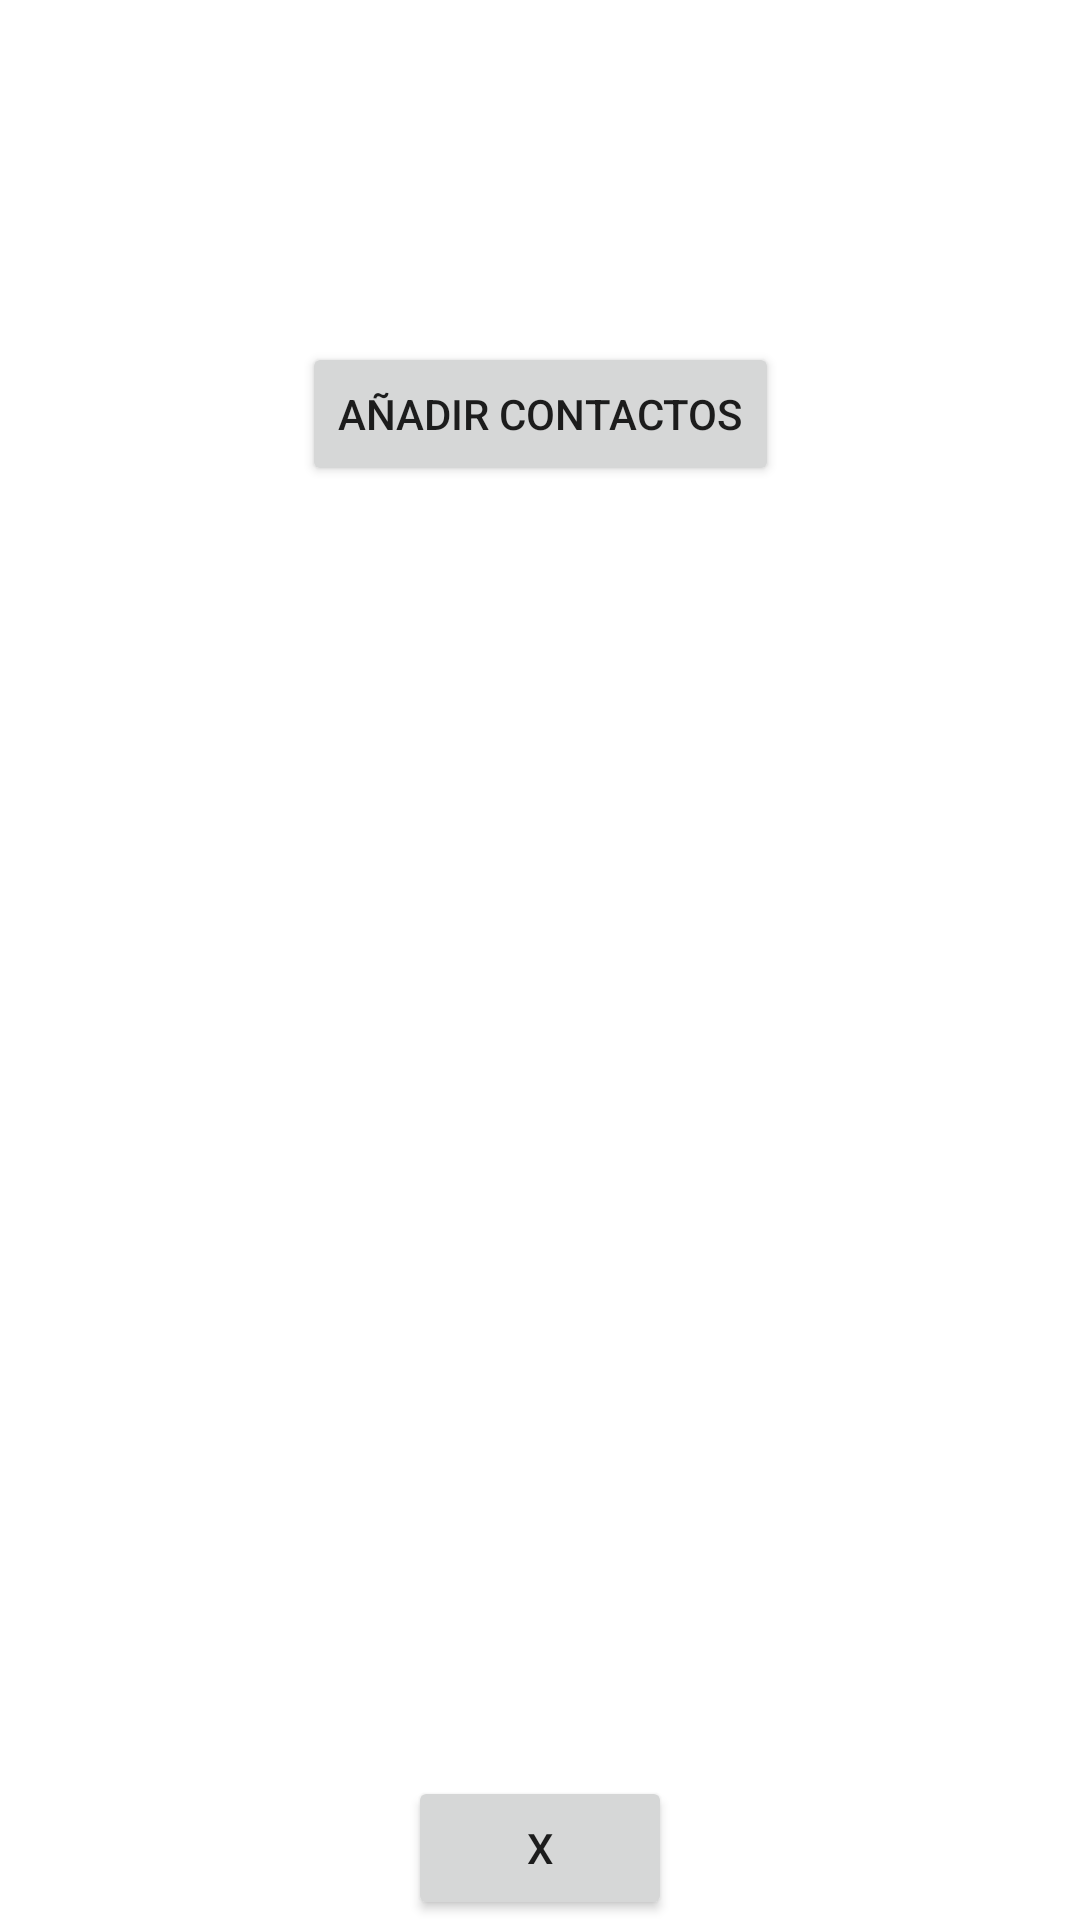

Android layout source for this screen:
<!-- AndroidManifest.xml: application theme Theme.SEM15_Dulcey_Ecosistemas -->
<!-- res/layout/activity_main.xml -->
<?xml version="1.0" encoding="utf-8"?>
<androidx.constraintlayout.widget.ConstraintLayout xmlns:android="http://schemas.android.com/apk/res/android"
    xmlns:app="http://schemas.android.com/apk/res-auto"
    xmlns:tools="http://schemas.android.com/tools"
    android:layout_width="match_parent"
    android:layout_height="match_parent"
    tools:context=".MainActivity">

    <androidx.constraintlayout.widget.ConstraintLayout
        android:layout_width="0dp"
        android:layout_height="0dp"
        android:layout_marginStart="10dp"
        android:layout_marginLeft="10dp"
        android:layout_marginTop="40dp"
        android:layout_marginEnd="10dp"
        android:layout_marginRight="10dp"
        android:layout_marginBottom="40dp"
        app:layout_constraintBottom_toBottomOf="parent"
        app:layout_constraintEnd_toEndOf="parent"
        app:layout_constraintStart_toStartOf="parent"
        app:layout_constraintTop_toTopOf="parent">

        <TextView
            android:id="@+id/nombreUsuario"
            android:layout_width="147dp"
            android:layout_height="38dp"
            android:layout_marginTop="16dp"
            android:textSize="30sp"
            android:textStyle="bold"
            app:layout_constraintEnd_toEndOf="parent"
            app:layout_constraintStart_toStartOf="parent"
            app:layout_constraintTop_toTopOf="parent" />

        <Button
            android:id="@+id/addContactoBtn"
            android:layout_width="wrap_content"
            android:layout_height="wrap_content"
            android:layout_marginTop="20dp"
            android:text="Añadir Contactos"
            app:layout_constraintEnd_toEndOf="parent"
            app:layout_constraintStart_toStartOf="parent"
            app:layout_constraintTop_toBottomOf="@+id/nombreUsuario" />

        <ListView
            android:id="@+id/listaContactos"
            android:layout_width="338dp"
            android:layout_height="276dp"
            app:layout_constraintBottom_toBottomOf="parent"
            app:layout_constraintEnd_toEndOf="parent"
            app:layout_constraintStart_toStartOf="parent"
            app:layout_constraintTop_toBottomOf="@+id/addContactoBtn" />

    </androidx.constraintlayout.widget.ConstraintLayout>

    <Button
        android:id="@+id/signOut"
        android:layout_width="wrap_content"
        android:layout_height="wrap_content"
        android:text="X"
        app:layout_constraintBottom_toBottomOf="parent"
        app:layout_constraintEnd_toEndOf="parent"
        app:layout_constraintStart_toStartOf="parent" />

</androidx.constraintlayout.widget.ConstraintLayout>
<!-- resources referenced by this layout -->
<resources>
  <style name="Theme.SEM15_Dulcey_Ecosistemas" parent="Theme.MaterialComponents.DayNight.DarkActionBar">
          
          <item name="colorPrimary">@color/purple_500</item>
          <item name="colorPrimaryVariant">@color/purple_700</item>
          <item name="colorOnPrimary">@color/white</item>
          
          <item name="colorSecondary">@color/teal_200</item>
          <item name="colorSecondaryVariant">@color/teal_700</item>
          <item name="colorOnSecondary">@color/black</item>
          
          <item name="android:statusBarColor" tools:targetApi="l">?attr/colorPrimaryVariant</item>
          
      </style>
  <!-- not gathered from this repository: default colours our renderer supplied (Android Studio template values) -->
  <color name="purple_500">#FF6200EE</color>
  <color name="purple_700">#FF3700B3</color>
  <color name="teal_200">#FF03DAC5</color>
  <color name="teal_700">#FF018786</color>
  <color name="black">#FF000000</color>
  <color name="white">#FFFFFFFF</color>
</resources>
